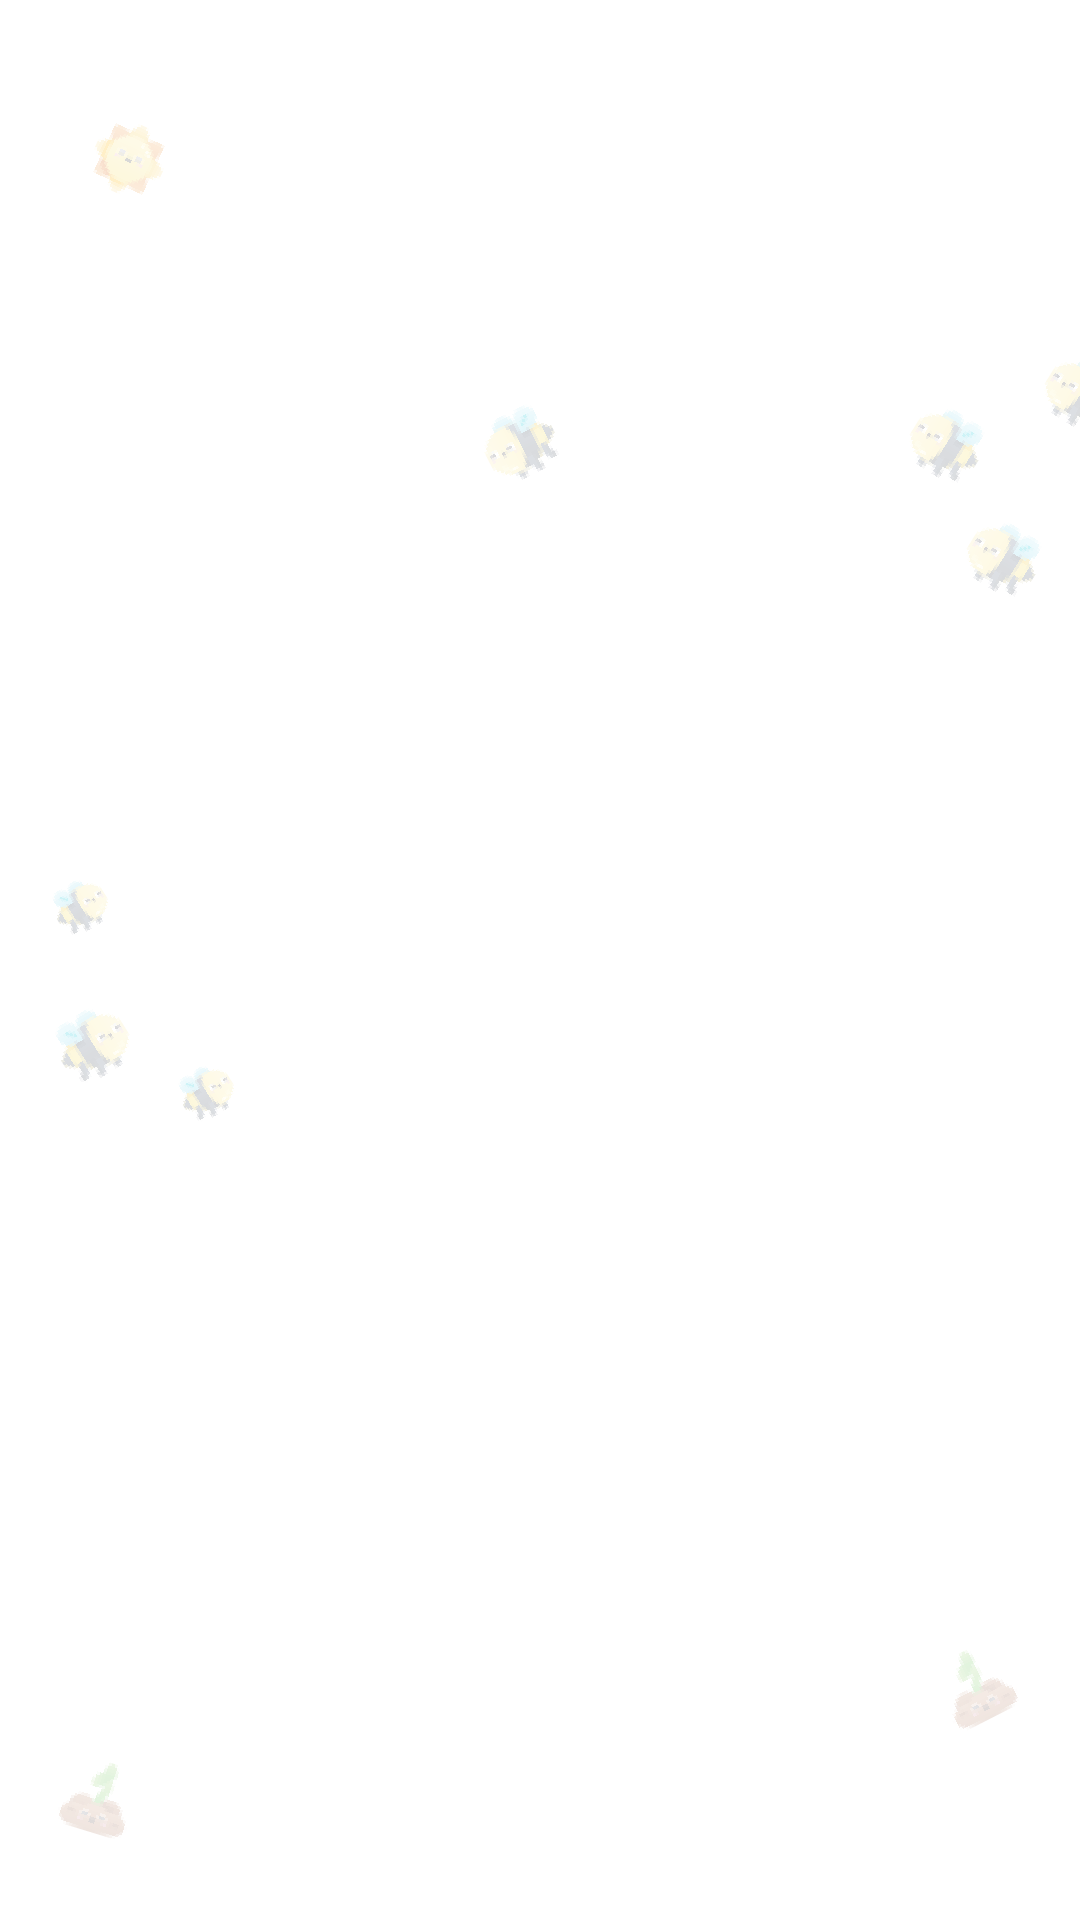

Layout XML and referenced resources for this Android screen:
<!-- AndroidManifest.xml: application theme AppTheme -->
<!-- res/layout/activity_register.xml -->
<?xml version="1.0" encoding="utf-8"?>
<androidx.constraintlayout.widget.ConstraintLayout xmlns:android="http://schemas.android.com/apk/res/android"
    xmlns:app="http://schemas.android.com/apk/res-auto"
    xmlns:tools="http://schemas.android.com/tools"
    android:layout_width="match_parent"
    android:layout_height="match_parent"
    android:background="@drawable/background_images"
    tools:context=".ui.activities.RegisterActivity">

    <FrameLayout
        android:id="@+id/container"
        android:layout_width="match_parent"
        android:layout_height="match_parent"
        app:layout_constraintBottom_toBottomOf="parent"
        app:layout_constraintEnd_toEndOf="parent"
        app:layout_constraintStart_toStartOf="parent"
        app:layout_constraintTop_toTopOf="parent" />

</androidx.constraintlayout.widget.ConstraintLayout>
<!-- resources referenced by this layout -->
<resources>
  <!-- drawable background_images: png bitmap (drawable-hdpi, 33164 bytes) -->
  <style name="AppTheme" parent="Theme.AppCompat.Light.NoActionBar">
          <item name="colorPrimary">#FFE301</item>
          <item name="colorPrimaryVariant">#ffff55</item>
          <item name="colorOnPrimary">#FFFFFF</item>
          <item name="colorSecondary">#2962FF</item>
          <item name="colorSecondaryVariant">#0039CB</item>
          <item name="colorOnSecondary">#FFFFFF</item>
          <item name="colorError">#F44336</item>
          <item name="colorOnError">#FFFFFF</item>
          <item name="colorSurface">#FFFFFF</item>
          <item name="colorOnSurface">#212121</item>
          
          <item name="colorOnBackground">#212121</item>
      </style>
</resources>
